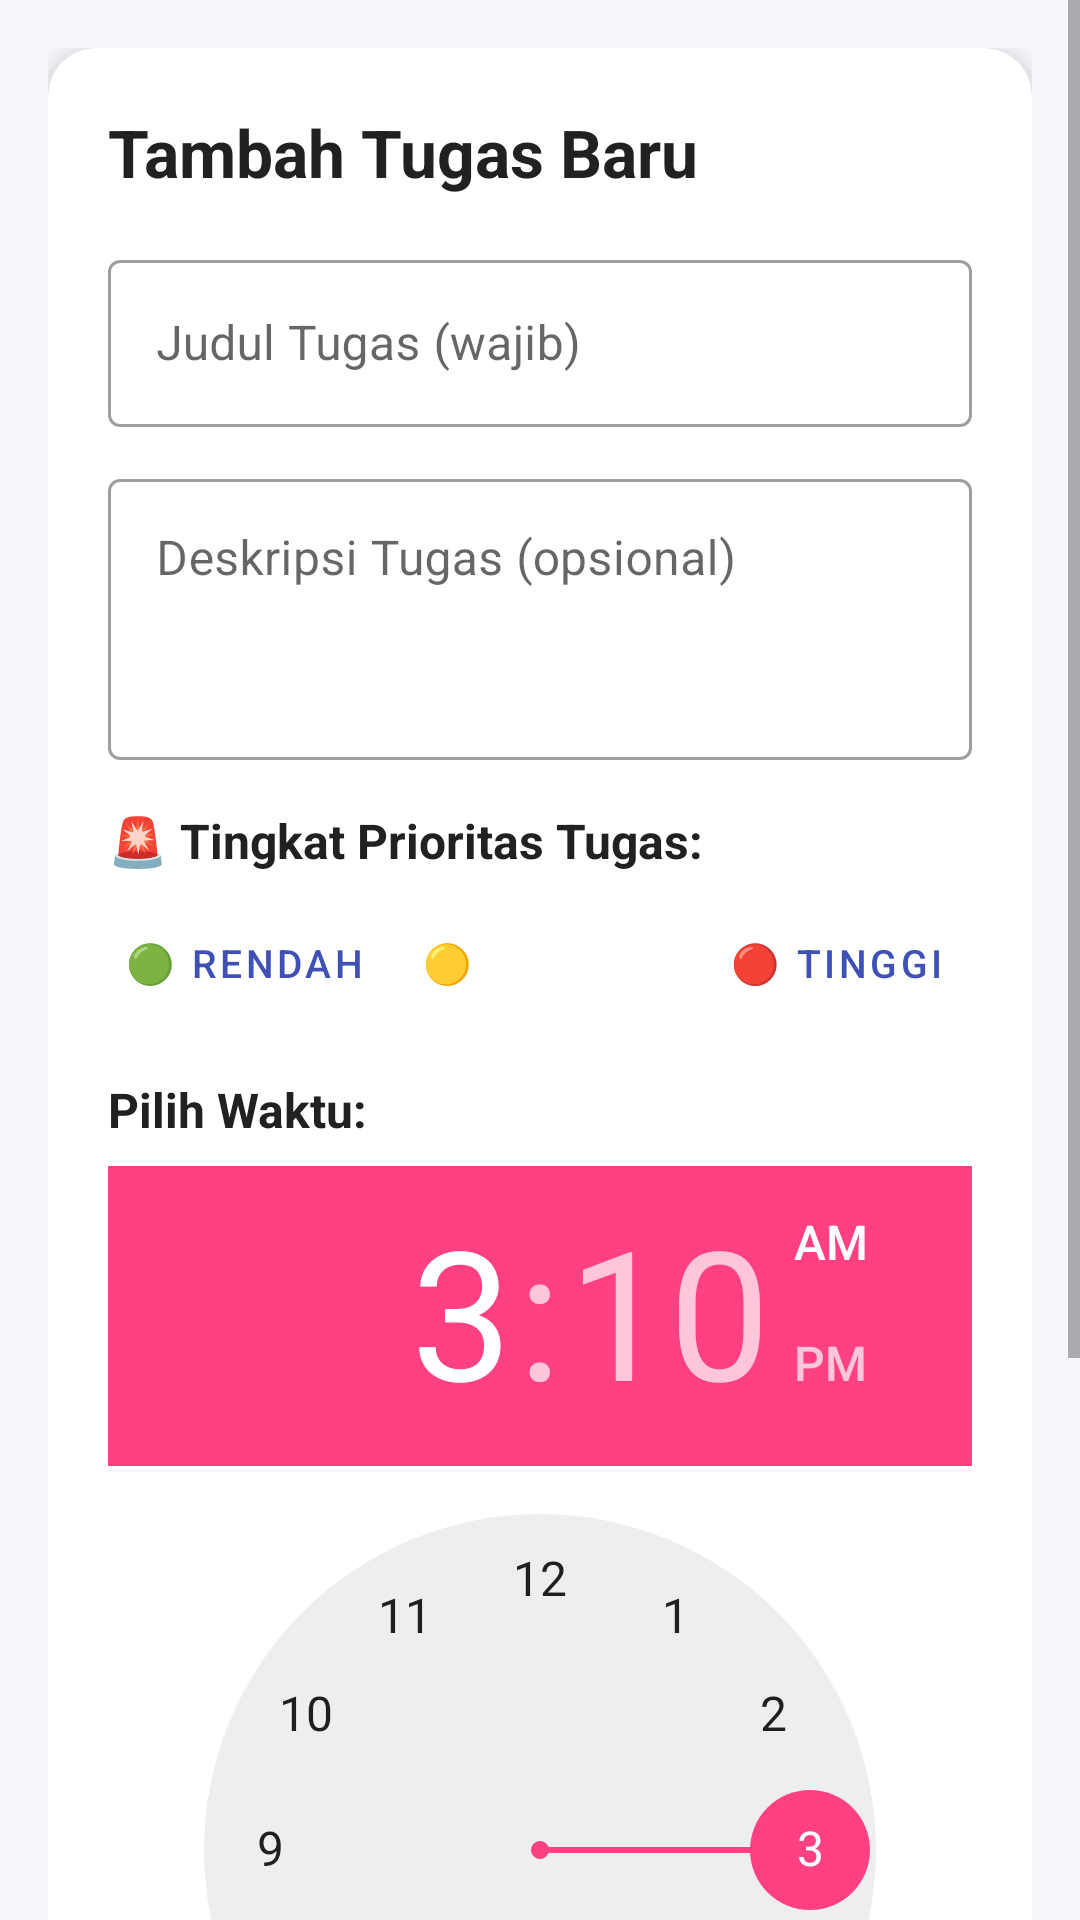

Write the Android layout XML for this screen, with the resource values it uses.
<!-- AndroidManifest.xml: application theme Theme.DailyPlanner -->
<!-- res/layout/activity_add_task.xml -->
<?xml version="1.0" encoding="utf-8"?>
<ScrollView xmlns:android="http://schemas.android.com/apk/res/android"
    xmlns:app="http://schemas.android.com/apk/res-auto"
    android:layout_width="match_parent"
    android:layout_height="match_parent"
    android:background="@color/background"
    android:fillViewport="true">

    <LinearLayout
        android:layout_width="match_parent"
        android:layout_height="wrap_content"
        android:orientation="vertical"
        android:padding="16dp">

        <androidx.cardview.widget.CardView
            android:layout_width="match_parent"
            android:layout_height="wrap_content"
            app:cardCornerRadius="16dp"
            app:cardElevation="4dp"
            app:cardBackgroundColor="@color/surface"
            android:layout_marginBottom="16dp">

            <LinearLayout
                android:layout_width="match_parent"
                android:layout_height="wrap_content"
                android:orientation="vertical"
                android:padding="20dp">

                <TextView
                    android:layout_width="wrap_content"
                    android:layout_height="wrap_content"
                    android:text="@string/title_add_task"
                    android:textSize="22sp"
                    android:textStyle="bold"
                    android:textColor="@color/text_primary"
                    android:layout_marginBottom="16dp" />

                
                <com.google.android.material.textfield.TextInputLayout
                    android:id="@+id/layout_task_title"
                    style="@style/Widget.MaterialComponents.TextInputLayout.OutlinedBox"
                    android:layout_width="match_parent"
                    android:layout_height="wrap_content"
                    android:layout_marginBottom="12dp"
                    app:boxBackgroundColor="@color/surface"
                    app:hintTextColor="@color/primary"
                    android:hint="@string/hint_task_title">

                    <com.google.android.material.textfield.TextInputEditText
                        android:id="@+id/et_task_title"
                        android:layout_width="match_parent"
                        android:layout_height="wrap_content"
                        android:textColor="@color/text_primary"
                        android:textColorHint="@color/text_secondary"
                        android:inputType="textCapSentences"
                        android:maxLines="1" />
                </com.google.android.material.textfield.TextInputLayout>

                
                <com.google.android.material.textfield.TextInputLayout
                    android:id="@+id/layout_task_desc"
                    style="@style/Widget.MaterialComponents.TextInputLayout.OutlinedBox"
                    android:layout_width="match_parent"
                    android:layout_height="wrap_content"
                    android:layout_marginBottom="16dp"
                    app:boxBackgroundColor="@color/surface"
                    app:hintTextColor="@color/primary"
                    android:hint="@string/hint_task_desc">

                    <com.google.android.material.textfield.TextInputEditText
                        android:id="@+id/et_task_desc"
                        android:layout_width="match_parent"
                        android:layout_height="wrap_content"
                        android:gravity="top"
                        android:textColor="@color/text_primary"
                        android:textColorHint="@color/text_secondary"
                        android:inputType="textMultiLine"
                        android:lines="3" />
                </com.google.android.material.textfield.TextInputLayout>

                
                <TextView
                    android:layout_width="wrap_content"
                    android:layout_height="wrap_content"
                    android:text="🚨 Tingkat Prioritas Tugas:"
                    android:textSize="16sp"
                    android:textStyle="bold"
                    android:textColor="@color/text_primary"
                    android:layout_marginBottom="8dp" />

                <LinearLayout
                    android:layout_width="match_parent"
                    android:layout_height="wrap_content"
                    android:orientation="horizontal"
                    android:layout_marginBottom="16dp">

                    <Button
                        android:id="@+id/btn_priority_low"
                        style="@style/Widget.MaterialComponents.Button.OutlinedButton"
                        android:layout_width="0dp"
                        android:layout_height="44dp"
                        android:layout_weight="1"
                        android:layout_marginEnd="4dp"
                        android:padding="0dp"
                        android:text="🟢 Rendah"
                        android:textSize="13sp" />

                    <Button
                        android:id="@+id/btn_priority_medium"
                        style="@style/Widget.MaterialComponents.Button.UnelevatedButton"
                        android:layout_width="0dp"
                        android:layout_height="44dp"
                        android:layout_weight="1"
                        android:layout_marginHorizontal="4dp"
                        android:padding="0dp"
                        android:text="🟡 Sedang"
                        android:textSize="13sp"
                        android:backgroundTint="@color/priority_medium"
                        android:textColor="@color/white" />

                    <Button
                        android:id="@+id/btn_priority_high"
                        style="@style/Widget.MaterialComponents.Button.OutlinedButton"
                        android:layout_width="0dp"
                        android:layout_height="44dp"
                        android:layout_weight="1"
                        android:layout_marginStart="4dp"
                        android:padding="0dp"
                        android:text="🔴 Tinggi"
                        android:textSize="13sp" />
                </LinearLayout>

                
                <TextView
                    android:layout_width="wrap_content"
                    android:layout_height="wrap_content"
                    android:text="@string/label_select_time"
                    android:textSize="16sp"
                    android:textStyle="bold"
                    android:textColor="@color/text_primary"
                    android:layout_marginBottom="8dp" />

                <TimePicker
                    android:id="@+id/time_picker"
                    android:layout_width="wrap_content"
                    android:layout_height="wrap_content"
                    android:layout_gravity="center_horizontal"
                    android:timePickerMode="clock"
                    android:layout_marginBottom="24dp" />

                
                <LinearLayout
                    android:layout_width="match_parent"
                    android:layout_height="wrap_content"
                    android:orientation="horizontal">

                    <Button
                        android:id="@+id/btn_cancel"
                        style="@style/Widget.MaterialComponents.Button.OutlinedButton"
                        android:layout_width="0dp"
                        android:layout_height="52dp"
                        android:layout_weight="1"
                        android:layout_marginEnd="8dp"
                        android:text="@string/btn_cancel"
                        android:textColor="@color/text_secondary" />

                    <Button
                        android:id="@+id/btn_save_task"
                        android:layout_width="0dp"
                        android:layout_height="52dp"
                        android:layout_weight="1"
                        android:layout_marginStart="8dp"
                        android:text="@string/btn_save_task"
                        android:backgroundTint="@color/primary"
                        android:textColor="@color/white" />
                </LinearLayout>

            </LinearLayout>
        </androidx.cardview.widget.CardView>

    </LinearLayout>
</ScrollView>
<!-- resources referenced by this layout -->
<resources>
  <color name="background">#F5F7FB</color>
  <color name="primary">#3F51B5</color>
  <color name="priority_medium">#FB8C00</color>
  <color name="surface">#FFFFFF</color>
  <color name="text_primary">#212121</color>
  <color name="text_secondary">#757575</color>
  <color name="white">#FFFFFF</color>
  <string name="btn_cancel">Batal</string>
  <string name="btn_save_task">Simpan Tugas</string>
  <string name="hint_task_desc">Deskripsi Tugas (opsional)</string>
  <string name="hint_task_title">Judul Tugas (wajib)</string>
  <string name="label_select_time">Pilih Waktu:</string>
  <string name="title_add_task">Tambah Tugas Baru</string>
  <style name="Theme.DailyPlanner" parent="Theme.MaterialComponents.Light.DarkActionBar">
          
          <item name="colorPrimary">@color/primary</item>
          <item name="colorPrimaryVariant">@color/primary_variant</item>
          <item name="colorOnPrimary">@color/white</item>
          
          <item name="colorSecondary">@color/secondary</item>
          <item name="colorSecondaryVariant">@color/secondary_variant</item>
          <item name="colorOnSecondary">@color/white</item>
          
          <item name="android:statusBarColor">@color/primary_variant</item>
      </style>
  <color name="primary_variant">#303F9F</color>
  <color name="secondary">#FF4081</color>
  <color name="secondary_variant">#C2185B</color>
</resources>
